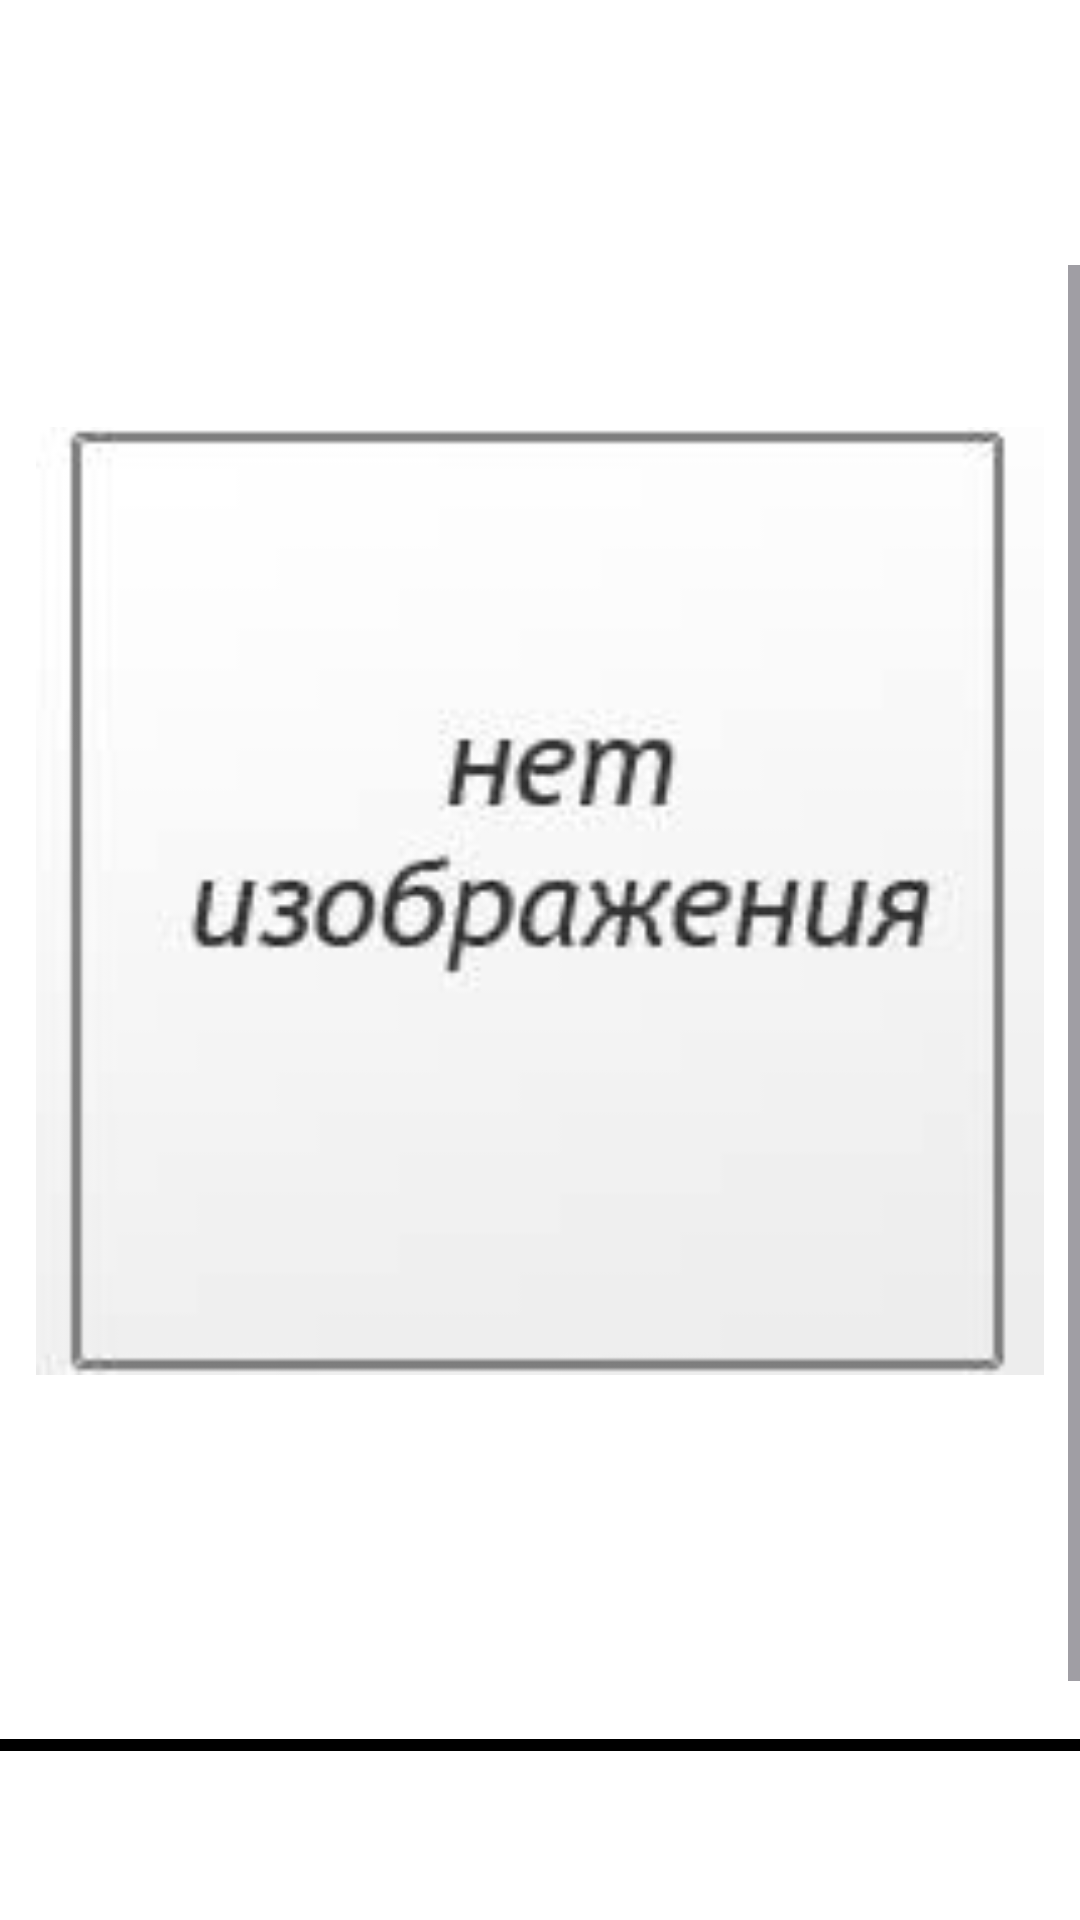

This screen was rendered from an Android layout file. Write that file and the resources it references.
<!-- AndroidManifest.xml: application theme Theme.Pagination_New -->
<!-- res/layout/activity_id.xml -->
<?xml version="1.0" encoding="utf-8"?>
<androidx.constraintlayout.widget.ConstraintLayout xmlns:android="http://schemas.android.com/apk/res/android"
    xmlns:app="http://schemas.android.com/apk/res-auto"
    xmlns:tools="http://schemas.android.com/tools"
    android:id="@+id/main"
    android:background="@color/white"
    android:layout_width="match_parent"
    android:layout_height="match_parent"
    tools:context=".di.IdActivity">














































    <include
        android:id="@+id/head"
        layout="@layout/head">

    </include>

    <ScrollView
        android:layout_width="match_parent"
        android:layout_height="0dp"
        app:layout_constraintBottom_toBottomOf="parent"
        app:layout_constraintEnd_toEndOf="parent"
        app:layout_constraintStart_toStartOf="parent"
        app:layout_constraintTop_toBottomOf="@+id/head">

        <LinearLayout
            android:layout_width="match_parent"
            android:layout_height="wrap_content"
            android:orientation="vertical">

            <ImageView
                android:id="@+id/imageTv"
                android:layout_width="match_parent"
                android:layout_height="400dp"
                android:layout_margin="12dp"
                android:layout_marginTop="32dp"
                android:scaleType="fitCenter"
                app:layout_constraintEnd_toEndOf="parent"
                app:layout_constraintStart_toStartOf="parent"
                app:layout_constraintTop_toBottomOf="@+id/linearLayout2"
                app:srcCompat="@drawable/no_image" />
            <TextView
                android:id="@+id/ageRatingTv"
                android:layout_width="match_parent"
                android:layout_height="wrap_content"
                android:gravity="center"
                android:layout_marginTop="8dp"
                android:textSize="20sp"
                android:textStyle="bold">
            </TextView>

            <TextView
                android:id="@+id/genresTv"
                android:layout_marginBottom="8dp"
                android:textSize="18sp"
                android:gravity="center"
                android:textStyle="bold"
                android:layout_width="match_parent"
                android:layout_height="wrap_content">
            </TextView>
            <View
                android:layout_width="match_parent"
                android:layout_height="2dp"
                android:background="@color/black">
            </View>

            <androidx.recyclerview.widget.RecyclerView
                android:id="@+id/personTv"
                android:layout_width="wrap_content"
                android:layout_height="wrap_content"
                android:orientation="horizontal"
                tools:listitem="@layout/person_item">


            </androidx.recyclerview.widget.RecyclerView>
            <View
                android:layout_width="match_parent"
                android:layout_height="2dp"
                android:background="@color/black">

            </View>
            <TextView
                android:id="@+id/descriptionTv"
                android:gravity="center"
                android:textSize="18sp"
                android:textStyle="italic"
                android:layout_width="match_parent"
                android:layout_height="wrap_content"
                android:layout_margin="12dp"
              />


            <TextView
                android:id="@+id/countriesText"
                android:textStyle="bold"
                android:layout_width="match_parent"
                android:layout_height="wrap_content"
                android:layout_marginStart="24dp"
                android:layout_marginTop="8dp"
              />
            <TextView
                android:id="@+id/yearText"
                android:textStyle="bold"
                android:layout_marginStart="24dp"
                android:layout_width="match_parent"
                android:layout_height="wrap_content">

            </TextView>

            <TextView
                android:id="@+id/ratingText"
                android:layout_marginTop="12dp"
                android:layout_marginBottom="24dp"
                android:layout_width="match_parent"
                android:layout_height="wrap_content"
                android:layout_marginStart="24dp"
              />





        </LinearLayout>


    </ScrollView>





</androidx.constraintlayout.widget.ConstraintLayout>
<!-- res/layout/head.xml (included above) -->
<?xml version="1.0" encoding="utf-8"?>
<LinearLayout xmlns:android="http://schemas.android.com/apk/res/android"
    xmlns:app="http://schemas.android.com/apk/res-auto"
    android:layout_width="match_parent"
    android:layout_height="wrap_content"
    android:layout_marginTop="32dp"
    android:orientation="horizontal"
    app:layout_constraintEnd_toEndOf="parent"
    app:layout_constraintStart_toStartOf="parent"
    app:layout_constraintTop_toTopOf="parent">


<ImageView
    android:id="@+id/buttonBack"
    android:layout_width="32dp"
    android:layout_height="32dp"
    android:layout_marginStart="8dp"
    android:layout_marginTop="12dp"
   android:layout_weight="0"
    app:srcCompat="@drawable/arrow_back" />

<TextView
    android:id="@+id/titleText"
    android:textColor="@color/black"
    android:layout_width="match_parent"
    android:layout_height="wrap_content"
    android:layout_marginTop="12dp"
    android:layout_marginBottom="12dp"
    android:layout_marginEnd="12dp"
    android:gravity="center"
    android:layout_weight="1"
    android:textSize="24sp"
    android:textStyle="bold" />

    <ImageView
        android:id="@+id/favoriteTv"
        android:layout_weight="0"
        android:layout_marginTop="12dp"
        android:layout_marginEnd="8dp"
        android:layout_width="32dp"
        android:layout_height="32dp"
        />


    
</LinearLayout>
<!-- res/layout/person_item.xml (included above) -->
<?xml version="1.0" encoding="utf-8"?>
<LinearLayout xmlns:android="http://schemas.android.com/apk/res/android"
    xmlns:app="http://schemas.android.com/apk/res-auto"
    android:layout_width="120dp"
    android:orientation="vertical"
    android:layout_margin="4dp"
    android:background="@color/white"
    android:layout_height="220dp">

    <ImageView
        android:id="@+id/person_image"
        android:layout_width="match_parent"
        android:layout_height="160dp"
        android:layout_weight="1"
        app:srcCompat="@drawable/no_image" />

    <TextView
        android:id="@+id/person_name"
        android:gravity="center"
        android:textStyle="bold"
        android:maxLines="2"
        android:layout_width="match_parent"
        android:layout_height="wrap_content"
        android:layout_weight="1"
        />
    />

    <TextView
        android:id="@+id/person_professional"

        android:layout_width="match_parent"
        android:layout_height="wrap_content"
        android:layout_weight="1"
        android:gravity="center"
        />
    />
</LinearLayout>
<!-- resources referenced by this layout -->
<resources>
  <color name="black">#FF000000</color>
  <color name="white">#FFFFFFFF</color>
  <!-- drawable no_image: jpg bitmap (drawable, 3406 bytes) -->
  <style name="Theme.Pagination_New" parent="Base.Theme.Pagination_New" />
  <style name="Base.Theme.Pagination_New" parent="Theme.Material3.DayNight.NoActionBar">
          
          
  
          <item name="android:colorPrimaryDark">@color/black</item>
          <item name="android:colorBackground">@color/black</item>
          <item name="android:navigationBarColor">@color/black</item>
      </style>
</resources>
